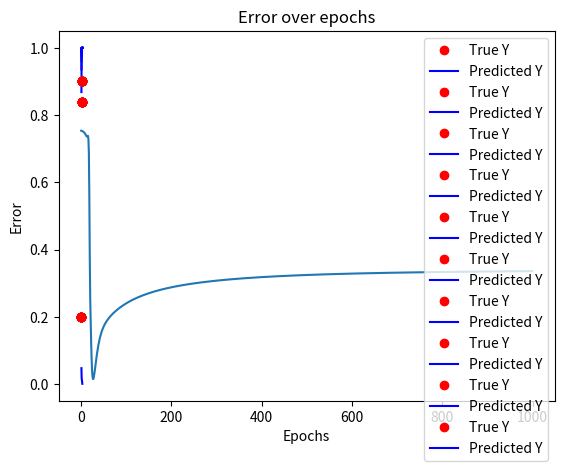

Source code (Python):
import numpy as np
import matplotlib.pyplot as plt
X = [0.5, 1.0,  2.5]
Y = [0.2, 0.84, 0.9]


def f(x, w, b):
    return 1 / (1 + np.exp(-(w * x + b)))


def error(w, b):
    err = 0.0
    for x, y in zip(X, Y):
        fx = f(x, w, b)
        err += (fx - y) ** 2
    return 0.5 * err


def grad_b(x, w, b, y):
    fx = f(x, w, b)
    return (fx - y) * fx * (1 - fx)


def grad_w(x, w, b, y):
    fx = f(x, w, b)
    return (fx - y) * fx * (1 - fx) * x


def do_ngd():
    max_epoch = 1000
    errors, epochs = [], []

    w, b, eta = -2, -2, 1.0
    prev_vw, prev_vb, beta = 0, 0, 0.9

    for i in range(max_epoch):
        dw, db = 0, 0
        v_w = beta * prev_vw
        v_b = beta * prev_vb
        for x, y in zip(X, Y):
            dw += grad_w(w - v_w, b - v_b, x, y)
            db += grad_b(w - v_w, b - v_b, x, y)
        vw = beta * prev_vw + eta * dw
        vb = beta * prev_vb + eta * db
        w = w - vw
        b = b - vb
        prev_vw = vw
        prev_vb = vb

        current_error = error(w, b)
        errors.append(current_error)
        epochs.append(i)

        if i % 100 == 0:
            Y_pred = [f(x, w, b) for x in X]
            plt.plot(X, Y, 'ro', label='True Y')
            plt.plot(X, Y_pred, 'b-', label='Predicted Y')
            plt.title(f'Epoch {i}')
            plt.legend()
            plt.show()

    plt.plot(epochs, errors)
    plt.title('Error over epochs')
    plt.xlabel('Epochs')
    plt.ylabel('Error')
    plt.show()


if __name__ == "__main__":
    do_ngd()
